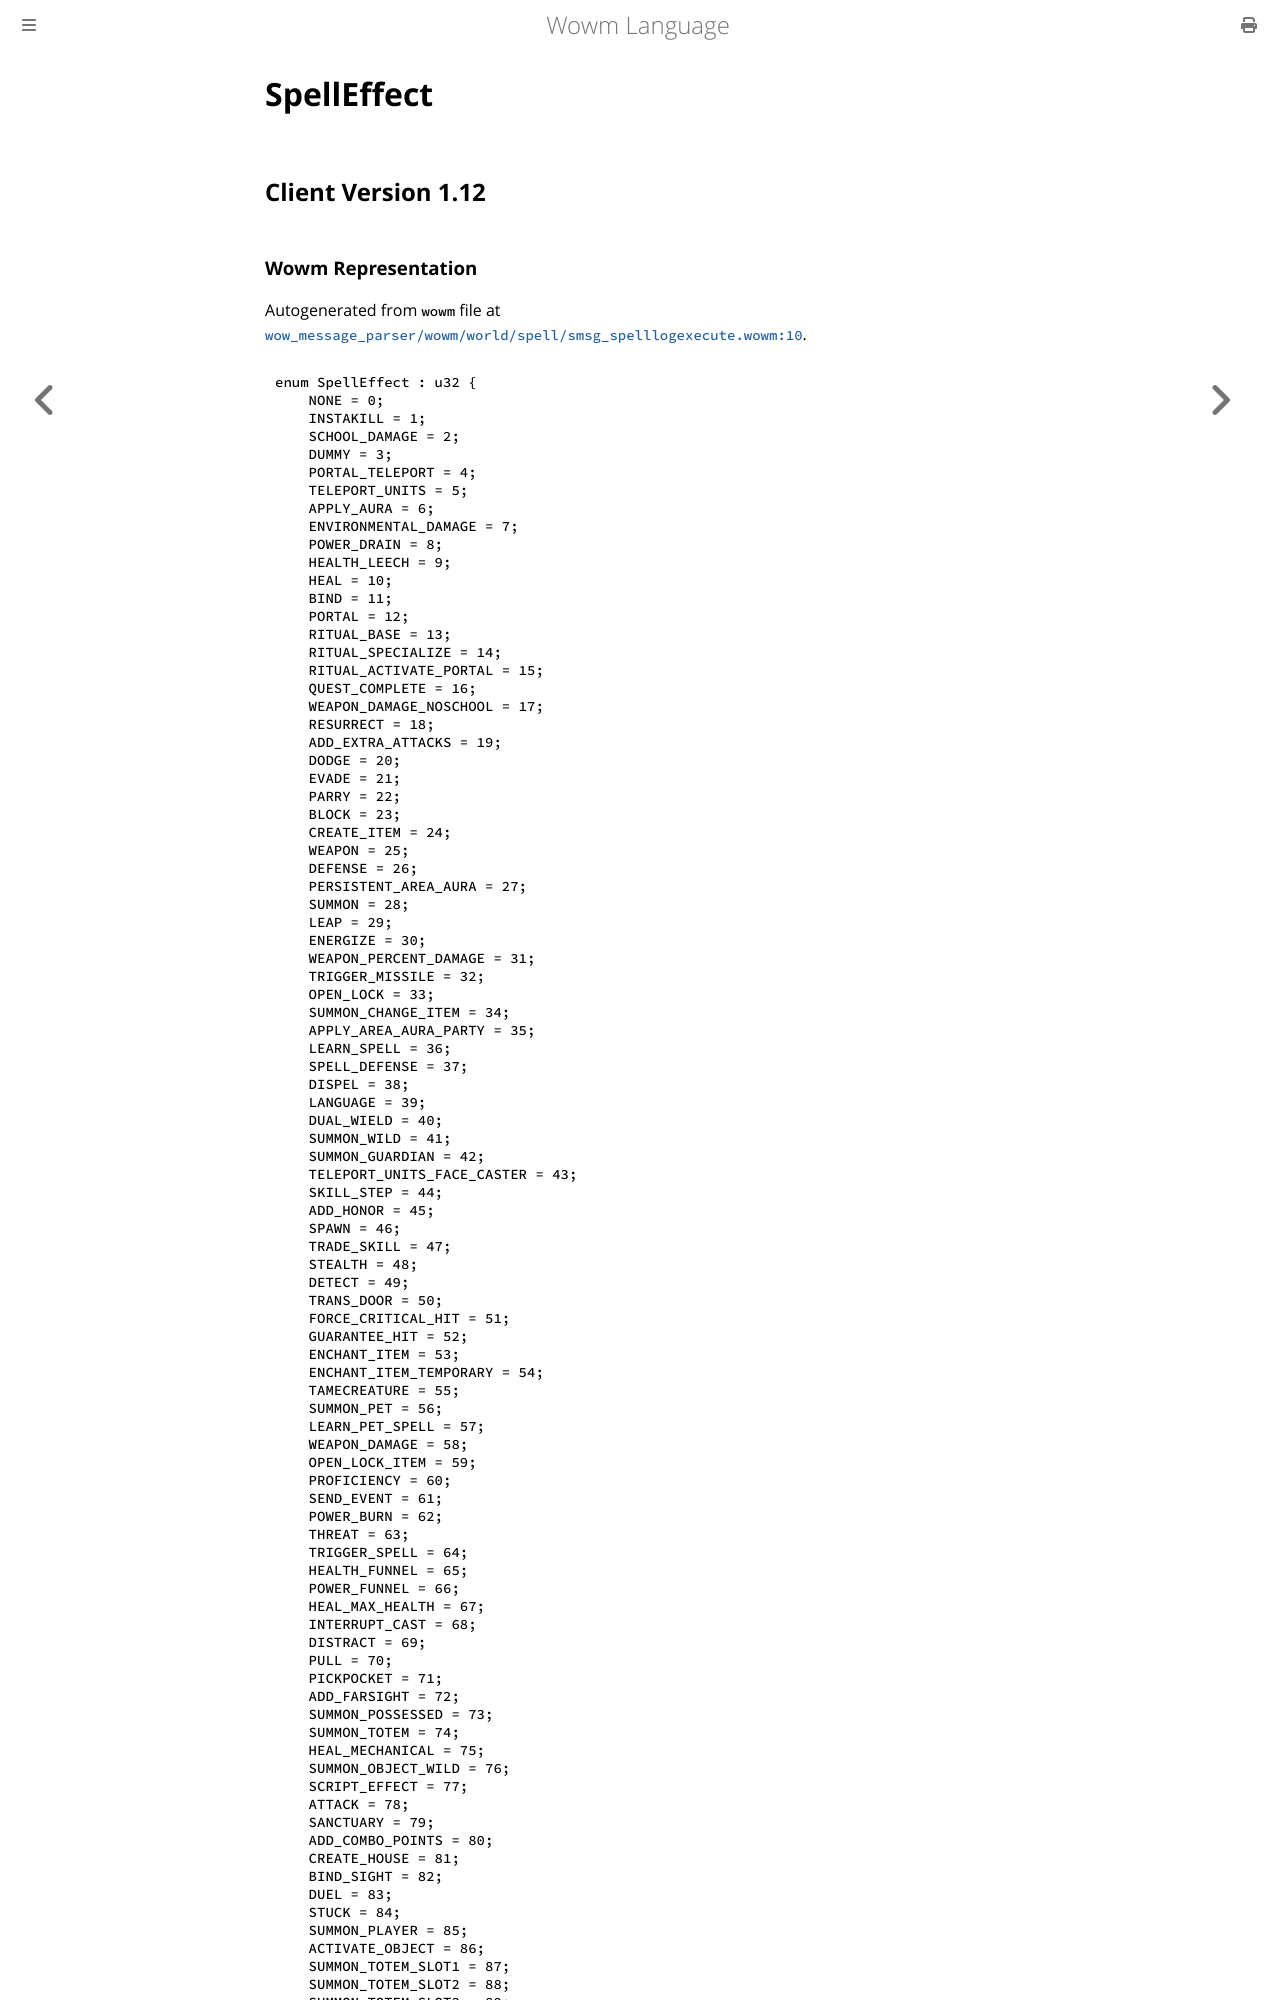

repository: gtker/wow_messages · page: docs/spelleffect.html · generator: mdbook

# SpellEffect

## Client Version 1.12

### Wowm Representation

Autogenerated from `wowm` file at [`wow_message_parser/wowm/world/spell/smsg_spelllogexecute.wowm:10`](https://github.com/gtker/wow_messages/tree/main/wow_message_parser/wowm/world/spell/smsg_spelllogexecute.wowm#L10).
